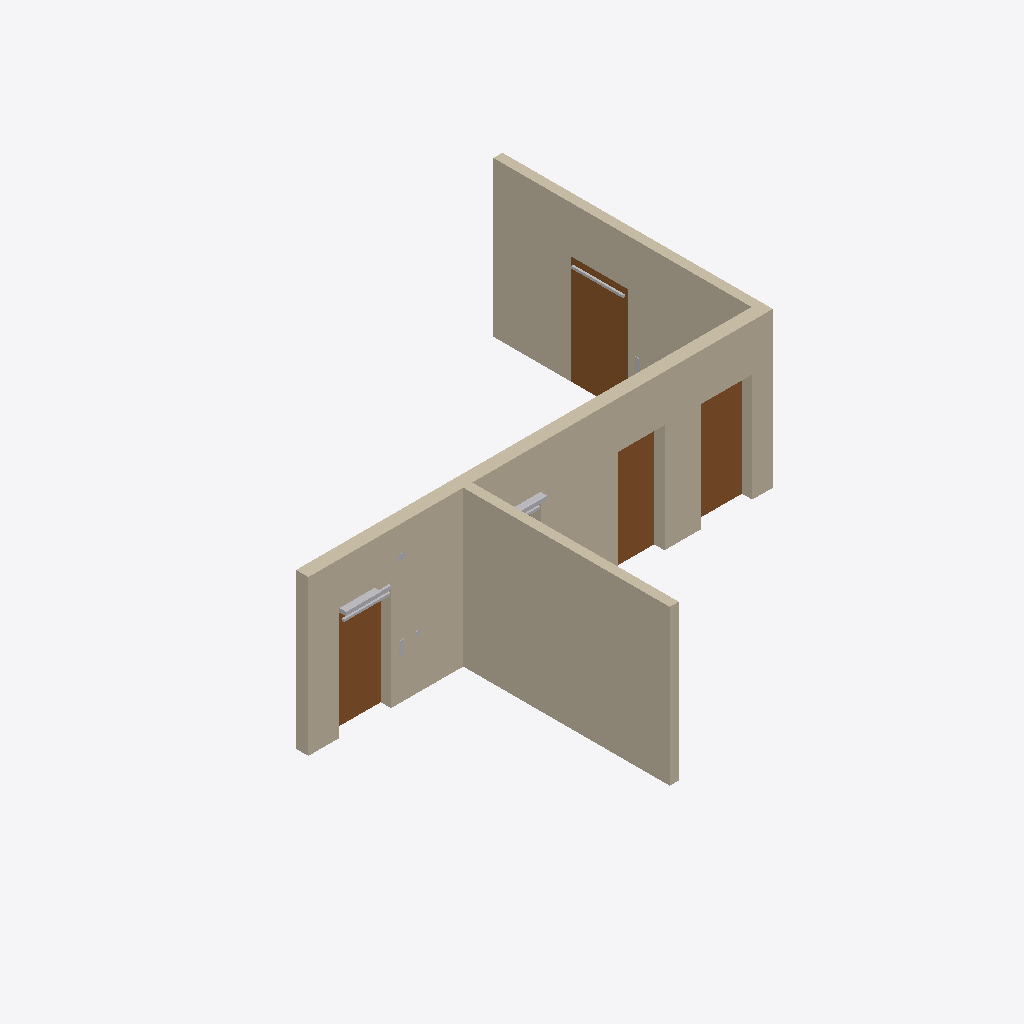
Isometric view of an IFC building model (IFC-SPF (STEP), schema IFC4, length unit millimetre), seen from the south-west, elements coloured by IFC class: 9 other elements (light grey), 4 doors (brown), 3 walls (beige).
Extent 9.1 m × 9.2 m × 3.0 m (x, y, z). Elements (159): 74 IfcCableCarrierSegment, 47 IfcCableCarrierFitting, 9 IfcSensor, 6 IfcActuator, 6 IfcSwitchingDevice, 6 IfcUnitaryControlElement, 5 IfcDoor, 3 IfcJunctionBox, 3 IfcWall.

HEADER;
FILE_DESCRIPTION(('ViewDefinition[DesignTransferView]'),'2;1');
FILE_NAME('/dev/null','2026-11-22T09:07:35+00:00',(''),(''),'IfcOpenShell 0.9.0.post1','IfcOpenShell 0.9.0.post1','Nobody');
FILE_SCHEMA(('IFC4'));
ENDSEC;
DATA;
#1=IFCPROJECT('0qh4ebNpnFYAK6Yi4PQ$6c',$,'Testmodell Türsteuerung',$,$,$,$,(#10),#5);
#12=IFCSITE('0UZQ7GkpT4N8AlXC8i9xFb',$,'Gelände',$,$,$,$,$,$,$,$,$,$,$);
#13=IFCBUILDING('3q2_YaZCDCb9bXF0PIsdNc',$,'Testgebäude',$,$,$,$,$,$,$,$,$);
#14=IFCBUILDINGSTOREY('0UUZMWwpr9FAwrnABbK7VU',$,'EG',$,$,$,$,$,$,$);
#18=IFCWALL('1PEI2Yp4L5fxduEfrFtvAr',$,'Wand 1 (240 mm)',$,$,#36,#25,$,$);
#193=IFCWALL('0n3NrCAvD5_eyJC43JjIaq',$,'Wand 3 (Querwand, 175 mm)',$,$,#210,#200,$,$);
#211=IFCWALL('1EPdrS7tT7YgTgf9Klq0lW',$,'Wand 2 (175 mm)',$,$,#228,#218,$,$);
#243=IFCDOOR('0Q1PNplzX9neEyw7BlEfRw',$,'T02',$,$,#266,#255,$,2100.0,1100.0,$,$,$);
#169=IFCDOOR('1U6yOAizrCSuiIvpGncwBm',$,'T05',$,$,#192,#181,$,2100.0,1000.0,$,$,$);
#51=IFCDOOR('314jV_9MH1aOS9EK95KMCz',$,'T01',$,$,#76,#63,$,2100.0,1000.0,$,$,$);
#131=IFCDOOR('3TAo$_4of3RfTHLxZ4l57q',$,'T03',$,$,#154,#143,$,2100.0,900.0,$,$,$);
#278=IFCACTUATOR('0VcFSc99n7buitGK6JLqPw',$,'-A2 Drehtürantrieb dormakaba ED 100/250',$,$,#1676,#280,$,$);
#1884=IFCACTUATOR('2FpZ4RWeT3A8iCleK1SOhz',$,'-A2 Drehtürantrieb dormakaba ED 100/250',$,$,#3605,#1886,$,$);
#3863=IFCSENSOR('2B2jrGUwHAiP309rIFKoIk',$,'-B1 Sicherheitssensor Bandseite',$,$,#5164,#3865,$,$);
#386=IFCSENSOR('3pUV9il2X9_PTju9O_1Nyf',$,'-B2 Sicherheitssensor Bandgegenseite',$,$,#1756,#388,$,$);
#427=IFCUNITARYCONTROLELEMENT('1fEFG1twjBRPgkEKS4Zlte',$,'-A1 Türzentrale GEZE TZ 320 BSN',$,$,#1651,#429,$,$);
#4009=IFCUNITARYCONTROLELEMENT('22Fx6RJGnEGRjlVTvcbTu1',$,'-A3 Terminal GEZE T 320 (Bandseite)',$,$,#5134,#4011,$,$);
#305=IFCACTUATOR('3JL8Qez9X7besp_iy9xcUq',$,'-Y1 Haftmagnet GEZE MA 500',$,$,#1746,#307,$,$);
#599=IFCJUNCTIONBOX('2KMyfxGx10VhyixpRJI$bM',$,'-X1 Übergabedose zur Trasse (USV, BMA, GLT)',$,$,#1696,#601,$,$);
#1984=IFCSENSOR('0QUvsKajz6f8WJwCZLKiz8',$,'-B2 Sicherheitssensor Bandgegenseite',$,$,#3745,#1986,$,$);
ENDSEC;
